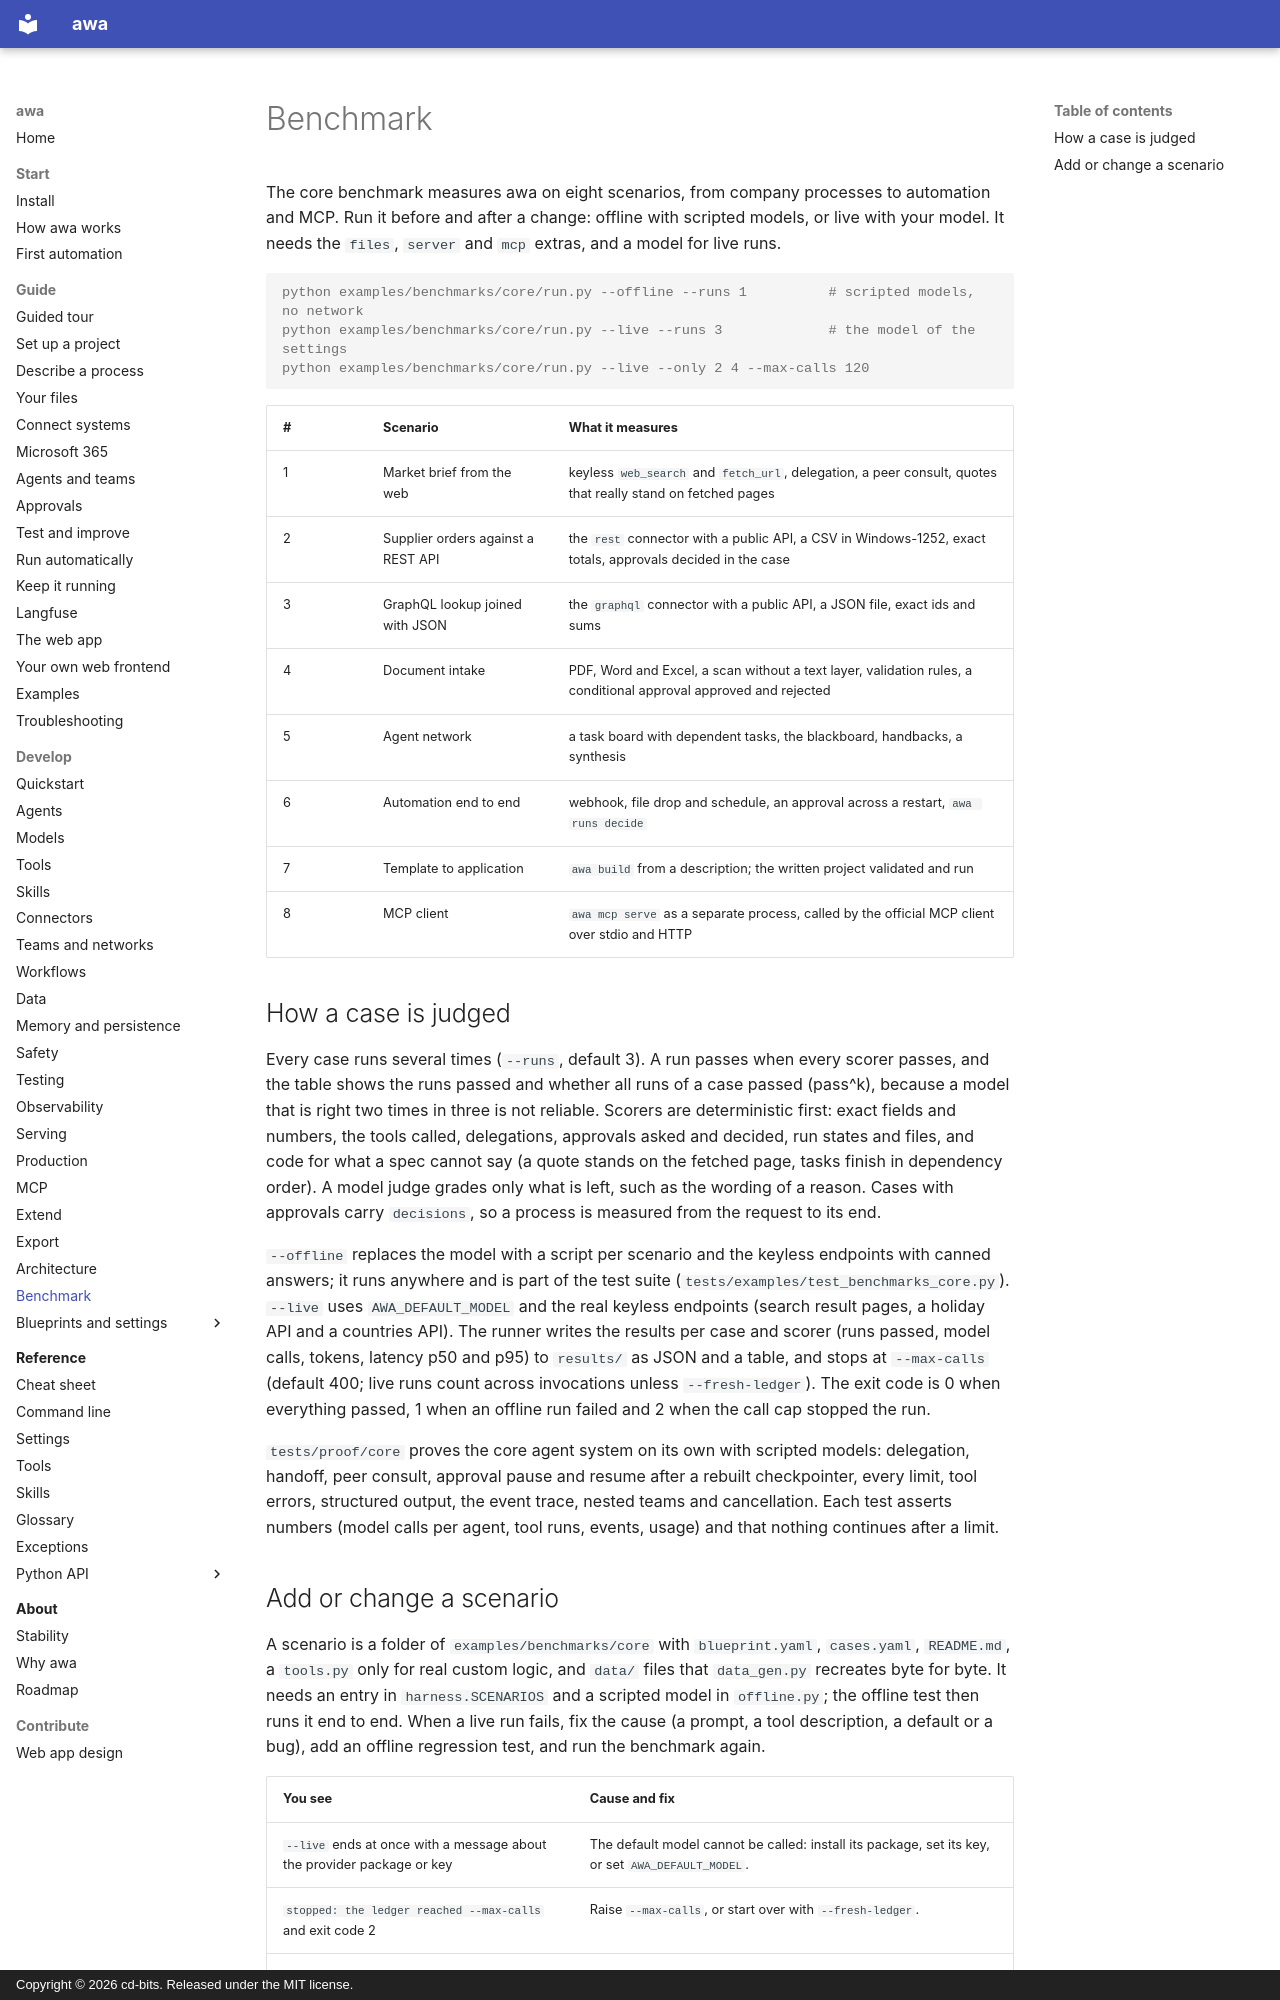

repository: awa-projekt/multiagent_orchestration · page: develop/benchmarks/index.html · generator: mkdocs · copyright: Copyright © 2026 cd-bits. Released under the MIT license.

# Benchmark

The core benchmark measures awa on eight scenarios, from company processes to automation and MCP.
Run it before and after a change: offline with scripted models, or live with your model. It needs
the `files`, `server` and `mcp` extras, and a model for live runs.

```console
python examples/benchmarks/core/run.py --offline --runs 1          # scripted models, no network
python examples/benchmarks/core/run.py --live --runs 3             # the model of the settings
python examples/benchmarks/core/run.py --live --only 2 4 --max-calls 120
```

| # | Scenario | What it measures |
| --- | --- | --- |
| 1 | Market brief from the web | keyless `web_search` and `fetch_url`, delegation, a peer consult, quotes that really stand on fetched pages |
| 2 | Supplier orders against a REST API | the `rest` connector with a public API, a CSV in Windows-1252, exact totals, approvals decided in the case |
| 3 | GraphQL lookup joined with JSON | the `graphql` connector with a public API, a JSON file, exact ids and sums |
| 4 | Document intake | PDF, Word and Excel, a scan without a text layer, validation rules, a conditional approval approved and rejected |
| 5 | Agent network | a task board with dependent tasks, the blackboard, handbacks, a synthesis |
| 6 | Automation end to end | webhook, file drop and schedule, an approval across a restart, `awa runs decide` |
| 7 | Template to application | `awa build` from a description; the written project validated and run |
| 8 | MCP client | `awa mcp serve` as a separate process, called by the official MCP client over stdio and HTTP |

## How a case is judged

Every case runs several times (`--runs`, default 3). A run passes when every scorer passes, and the
table shows the runs passed and whether all runs of a case passed (pass^k), because a model that is
right two times in three is not reliable. Scorers are deterministic first: exact fields and numbers,
the tools called, delegations, approvals asked and decided, run states and files, and code for what a
spec cannot say (a quote stands on the fetched page, tasks finish in dependency order). A model judge
grades only what is left, such as the wording of a reason. Cases with approvals carry `decisions`, so
a process is measured from the request to its end.

`--offline` replaces the model with a script per scenario and the keyless endpoints with canned
answers; it runs anywhere and is part of the test suite (`tests/examples/test_benchmarks_core.py`).
`--live` uses `AWA_DEFAULT_MODEL` and the real keyless endpoints (search result pages, a holiday API
and a countries API). The runner writes the results per case and scorer (runs passed, model calls,
tokens, latency p50 and p95) to `results/` as JSON and a table, and stops at `--max-calls` (default
400; live runs count across invocations unless `--fresh-ledger`). The exit code is 0 when everything
passed, 1 when an offline run failed and 2 when the call cap stopped the run.

`tests/proof/core` proves the core agent system on its own with scripted models: delegation, handoff,
peer consult, approval pause and resume after a rebuilt checkpointer, every limit, tool errors,
structured output, the event trace, nested teams and cancellation. Each test asserts numbers (model
calls per agent, tool runs, events, usage) and that nothing continues after a limit.
